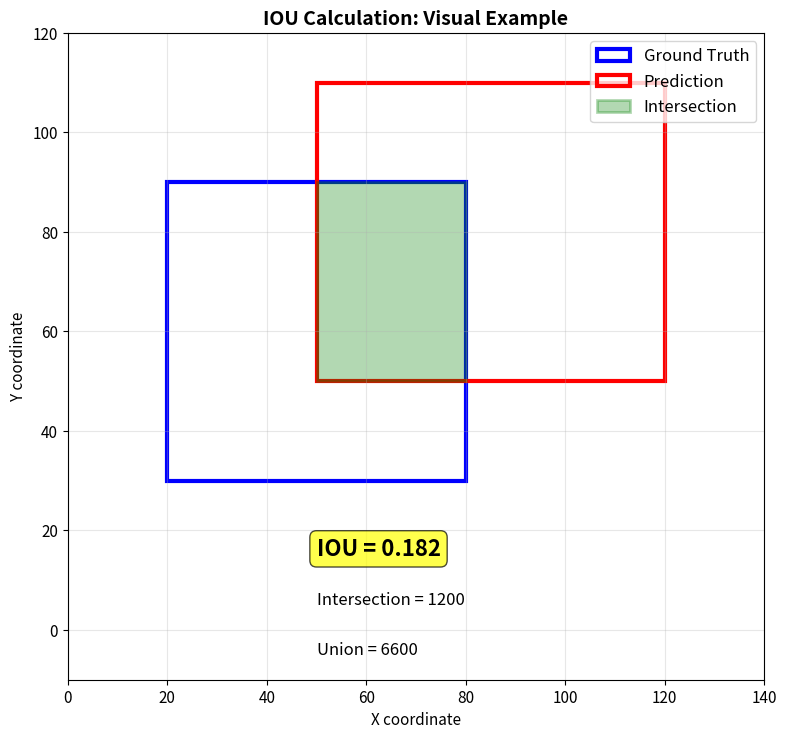
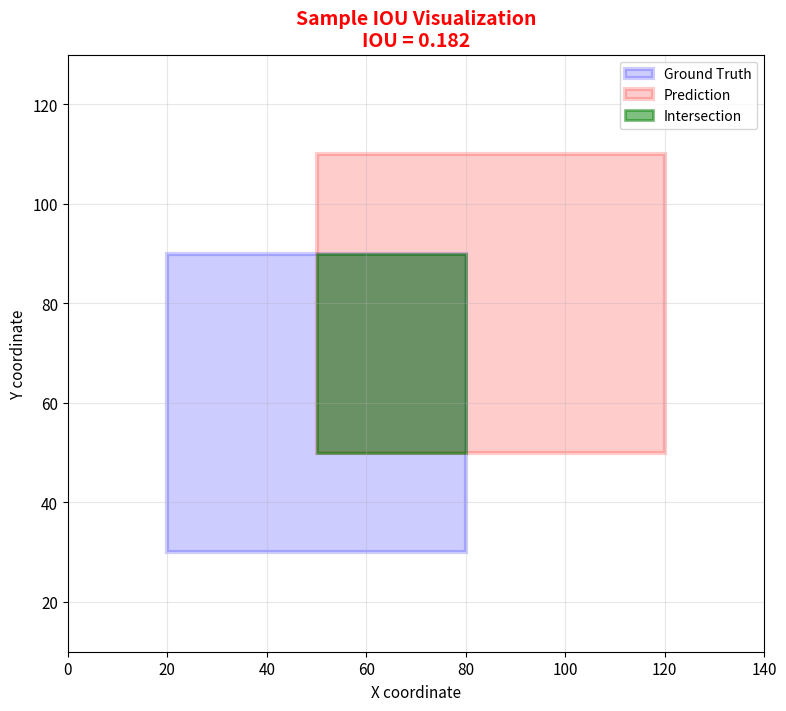
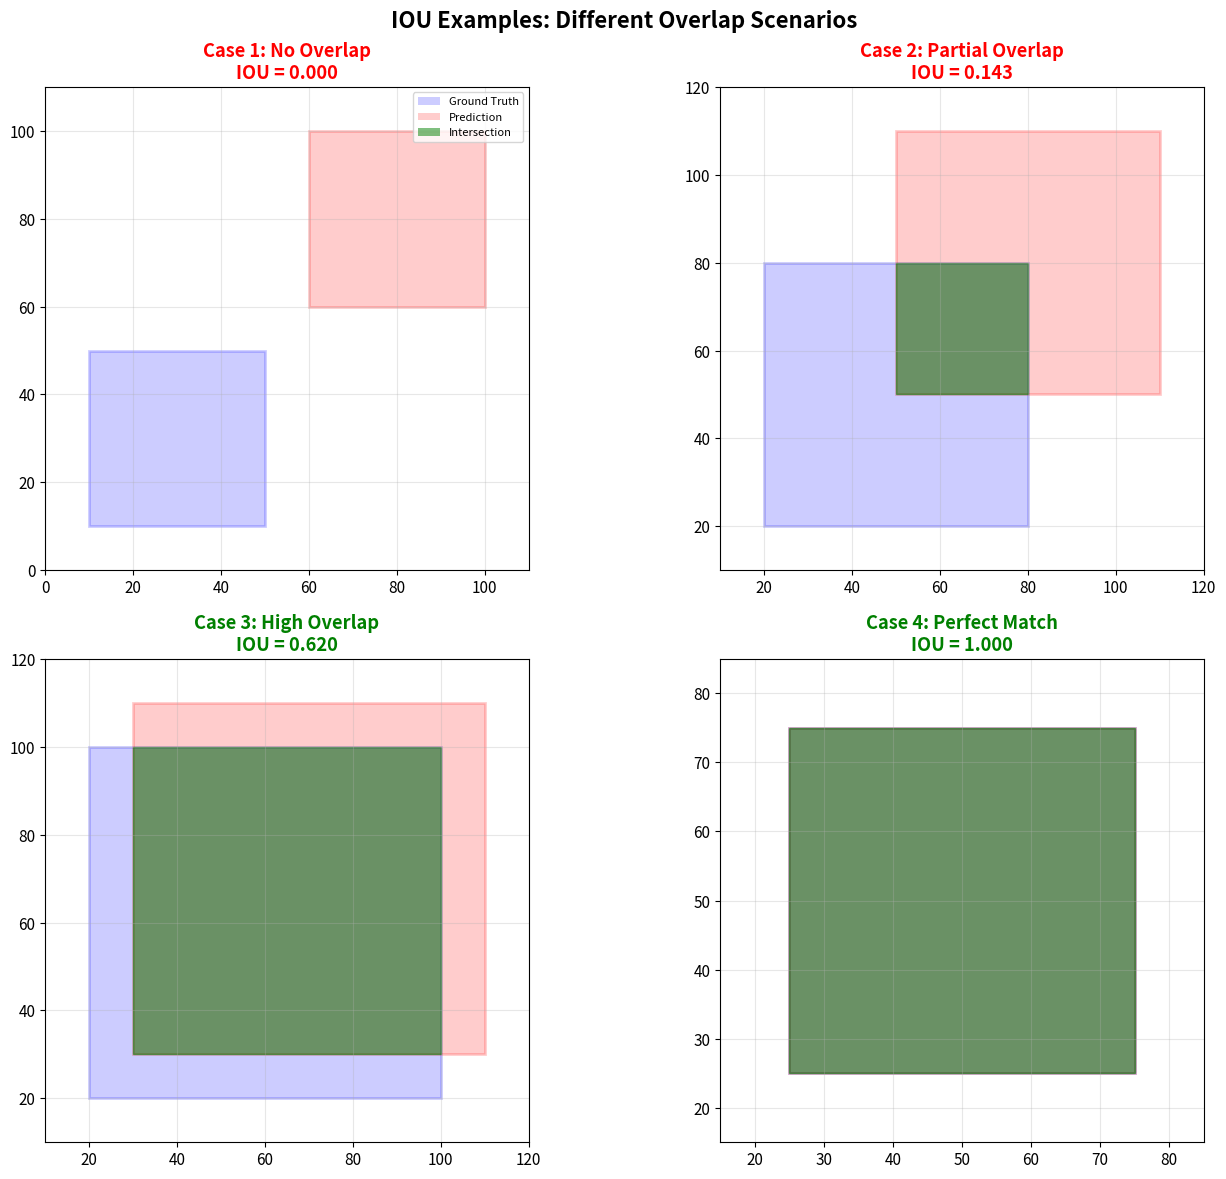
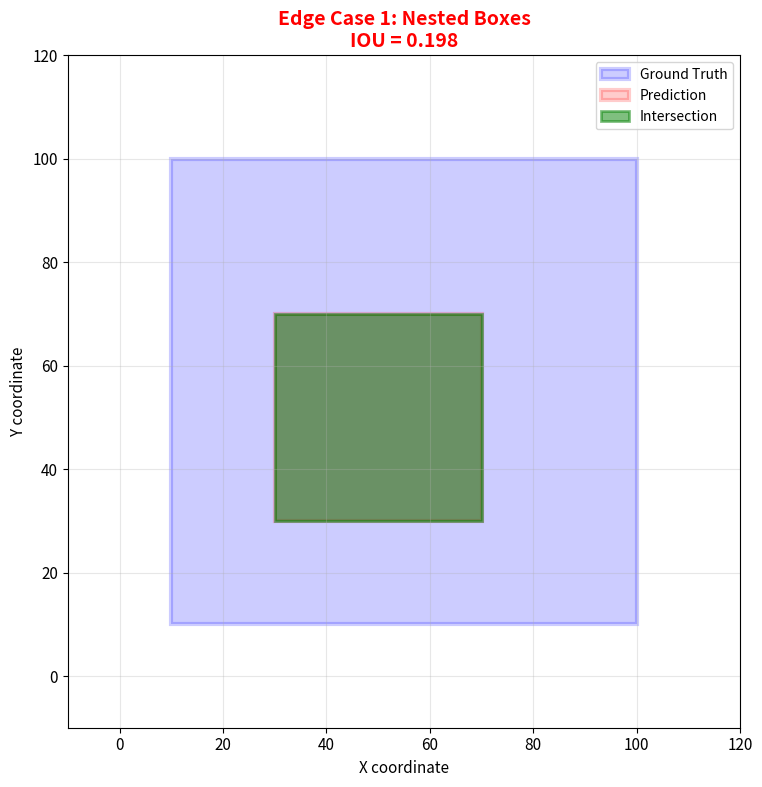
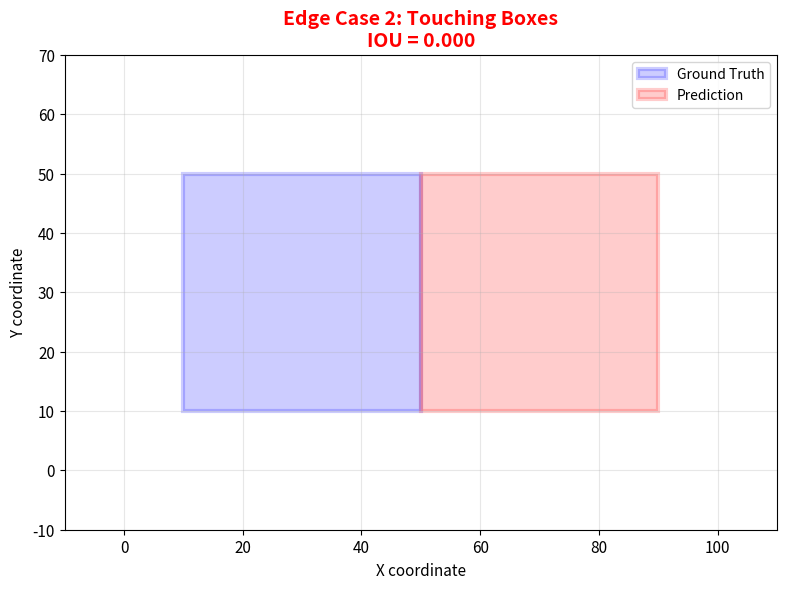
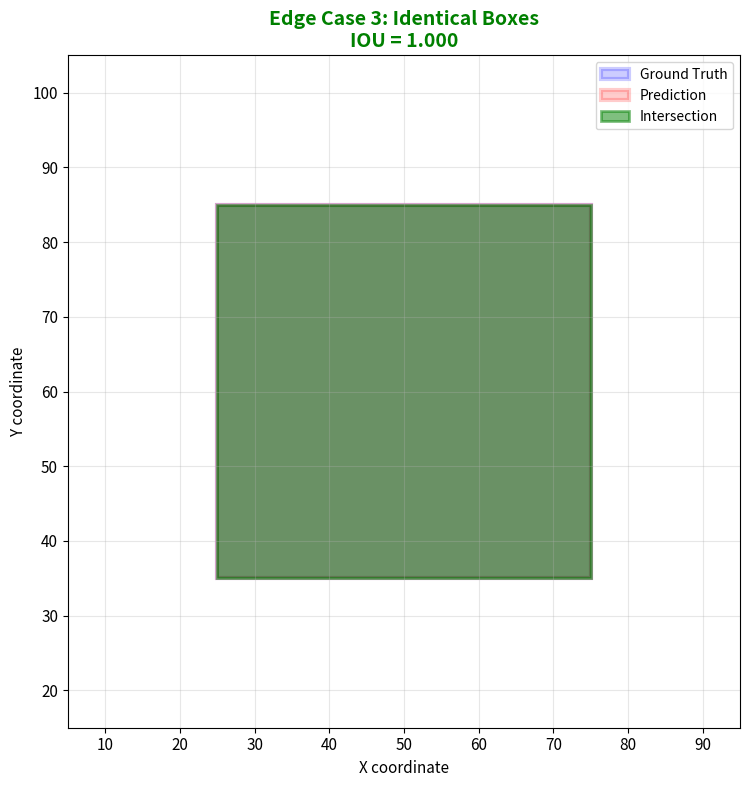
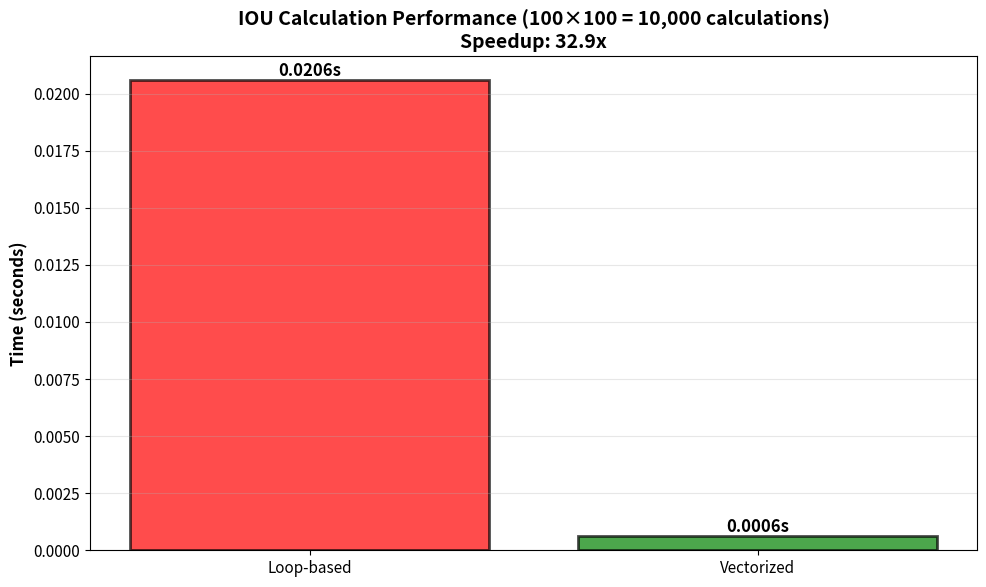

These figures' Python source, in order:
import numpy as np
import matplotlib.pyplot as plt
import matplotlib.patches as patches

# Set random seed for reproducibility
np.random.seed(42)

# Configure matplotlib
plt.rcParams['figure.figsize'] = (10, 6)
plt.rcParams['font.size'] = 11

print("Libraries imported successfully!")
print(f"NumPy version: {np.__version__}")

# Define two overlapping boxes in XYXY format: [x_min, y_min, x_max, y_max]
box1 = [20, 30, 80, 90]  # Blue box (Ground Truth)
box2 = [50, 50, 120, 110]  # Red box (Prediction)

# Calculate intersection coordinates
x_min_inter = max(box1[0], box2[0])  # max(20, 50) = 50
y_min_inter = max(box1[1], box2[1])  # max(30, 50) = 50
x_max_inter = min(box1[2], box2[2])  # min(80, 120) = 80
y_max_inter = min(box1[3], box2[3])  # min(90, 110) = 90

# Calculate areas
inter_width = x_max_inter - x_min_inter  # 80 - 50 = 30
inter_height = y_max_inter - y_min_inter  # 90 - 50 = 40
intersection = inter_width * inter_height  # 30 * 40 = 1200

area1 = (box1[2] - box1[0]) * (box1[3] - box1[1])  # 60 * 60 = 3600
area2 = (box2[2] - box2[0]) * (box2[3] - box2[1])  # 70 * 60 = 4200

union = area1 + area2 - intersection  # 3600 + 4200 - 1200 = 6600

iou = intersection / union  # 1200 / 6600 ≈ 0.182

# Visualize
fig, ax = plt.subplots(1, 1, figsize=(8, 8))

# Draw box1 (Ground Truth - Blue)
rect1 = patches.Rectangle((box1[0], box1[1]), box1[2]-box1[0], box1[3]-box1[1],
                          linewidth=3, edgecolor='blue', facecolor='none', label='Ground Truth')
ax.add_patch(rect1)

# Draw box2 (Prediction - Red)
rect2 = patches.Rectangle((box2[0], box2[1]), box2[2]-box2[0], box2[3]-box2[1],
                          linewidth=3, edgecolor='red', facecolor='none', label='Prediction')
ax.add_patch(rect2)

# Draw intersection (Green fill)
rect_inter = patches.Rectangle((x_min_inter, y_min_inter), inter_width, inter_height,
                               linewidth=2, edgecolor='green', facecolor='green', 
                               alpha=0.3, label='Intersection')
ax.add_patch(rect_inter)

# Add text annotations
ax.text(50, 15, f'IOU = {iou:.3f}', fontsize=16, fontweight='bold', 
        bbox=dict(boxstyle='round', facecolor='yellow', alpha=0.7))
ax.text(50, 5, f'Intersection = {intersection}', fontsize=12)
ax.text(50, -5, f'Union = {union}', fontsize=12)

ax.set_xlim(0, 140)
ax.set_ylim(-10, 120)
ax.set_aspect('equal')
ax.legend(loc='upper right', fontsize=12)
ax.set_title('IOU Calculation: Visual Example', fontsize=14, fontweight='bold')
ax.grid(True, alpha=0.3)
ax.set_xlabel('X coordinate')
ax.set_ylabel('Y coordinate')

plt.tight_layout()
plt.show()

print(f"\nManual Calculation Results:")
print(f"Box 1 Area: {area1}")
print(f"Box 2 Area: {area2}")
print(f"Intersection Area: {intersection}")
print(f"Union Area: {union}")
print(f"IOU: {iou:.4f}")

def calculate_iou(box1, box2):
    """
    Calculate IOU between two boxes in XYXY format
    
    Args:
        box1: [x_min, y_min, x_max, y_max] - Ground truth or first box
        box2: [x_min, y_min, x_max, y_max] - Prediction or second box
    
    Returns:
        iou: float between 0 and 1
    """
    # Step 1: Calculate intersection coordinates
    # The intersection rectangle has:
    # - Top-left corner at the maximum of the two top-left corners
    # - Bottom-right corner at the minimum of the two bottom-right corners
    x_min_inter = max(box1[0], box2[0])
    y_min_inter = max(box1[1], box2[1])
    x_max_inter = min(box1[2], box2[2])
    y_max_inter = min(box1[3], box2[3])
    
    # Step 2: Calculate intersection area
    # Use max(0, ...) to handle non-overlapping boxes
    inter_width = max(0, x_max_inter - x_min_inter)
    inter_height = max(0, y_max_inter - y_min_inter)
    intersection = inter_width * inter_height
    
    # Step 3: Calculate individual box areas
    area1 = (box1[2] - box1[0]) * (box1[3] - box1[1])
    area2 = (box2[2] - box2[0]) * (box2[3] - box2[1])
    
    # Step 4: Calculate union area
    # Union = Area1 + Area2 - Intersection
    # (We subtract intersection because it's counted twice in Area1 + Area2)
    union = area1 + area2 - intersection
    
    # Step 5: Calculate IOU
    # Handle edge case where union is 0 to avoid division by zero
    iou = intersection / union if union > 0 else 0
    
    return iou

# Test the function
test_box1 = [20, 30, 80, 90]
test_box2 = [50, 50, 120, 110]
test_iou = calculate_iou(test_box1, test_box2)

print(f"Test IOU: {test_iou:.4f}")
print("\nFunction implementation successful!")

# Define test cases
print("IOU Test Cases\n" + "="*50)

# Test Case 1: No overlap (IOU = 0.0)
box1_case1 = [10, 10, 50, 50]
box2_case1 = [60, 60, 100, 100]
iou_case1 = calculate_iou(box1_case1, box2_case1)
print(f"\nTest Case 1: No Overlap")
print(f"Box 1: {box1_case1}")
print(f"Box 2: {box2_case1}")
print(f"IOU: {iou_case1:.4f} (Expected: 0.0000)")

# Test Case 2: Partial overlap (~0.3)
box1_case2 = [20, 20, 80, 80]
box2_case2 = [50, 50, 110, 110]
iou_case2 = calculate_iou(box1_case2, box2_case2)
print(f"\nTest Case 2: Partial Overlap")
print(f"Box 1: {box1_case2}")
print(f"Box 2: {box2_case2}")
print(f"IOU: {iou_case2:.4f} (Expected: ~0.14)")

# Test Case 3: High overlap (~0.7)
box1_case3 = [20, 20, 100, 100]
box2_case3 = [30, 30, 110, 110]
iou_case3 = calculate_iou(box1_case3, box2_case3)
print(f"\nTest Case 3: High Overlap")
print(f"Box 1: {box1_case3}")
print(f"Box 2: {box2_case3}")
print(f"IOU: {iou_case3:.4f} (Expected: ~0.61)")

# Test Case 4: Perfect match (IOU = 1.0)
box1_case4 = [25, 25, 75, 75]
box2_case4 = [25, 25, 75, 75]
iou_case4 = calculate_iou(box1_case4, box2_case4)
print(f"\nTest Case 4: Perfect Match")
print(f"Box 1: {box1_case4}")
print(f"Box 2: {box2_case4}")
print(f"IOU: {iou_case4:.4f} (Expected: 1.0000)")

print("\n" + "="*50)
print("All test cases completed!")

def visualize_iou(box1, box2, title="IOU Visualization"):
    """
    Draw boxes and show IOU value with visual representation
    
    Args:
        box1: [x_min, y_min, x_max, y_max] - Ground truth (blue)
        box2: [x_min, y_min, x_max, y_max] - Prediction (red)
        title: Title for the plot
    """
    # Calculate IOU
    iou = calculate_iou(box1, box2)
    
    # Calculate intersection coordinates
    x_min_inter = max(box1[0], box2[0])
    y_min_inter = max(box1[1], box2[1])
    x_max_inter = min(box1[2], box2[2])
    y_max_inter = min(box1[3], box2[3])
    
    inter_width = max(0, x_max_inter - x_min_inter)
    inter_height = max(0, y_max_inter - y_min_inter)
    
    # Create figure
    fig, ax = plt.subplots(1, 1, figsize=(8, 8))
    
    # Draw box1 (Ground Truth - Blue)
    rect1 = patches.Rectangle((box1[0], box1[1]), box1[2]-box1[0], box1[3]-box1[1],
                              linewidth=3, edgecolor='blue', facecolor='blue', 
                              alpha=0.2, label='Ground Truth')
    ax.add_patch(rect1)
    
    # Draw box2 (Prediction - Red)
    rect2 = patches.Rectangle((box2[0], box2[1]), box2[2]-box2[0], box2[3]-box2[1],
                              linewidth=3, edgecolor='red', facecolor='red', 
                              alpha=0.2, label='Prediction')
    ax.add_patch(rect2)
    
    # Draw intersection (Green fill)
    if inter_width > 0 and inter_height > 0:
        rect_inter = patches.Rectangle((x_min_inter, y_min_inter), inter_width, inter_height,
                                       linewidth=2, edgecolor='green', facecolor='green', 
                                       alpha=0.5, label='Intersection')
        ax.add_patch(rect_inter)
    
    # Set plot limits with padding
    all_x = [box1[0], box1[2], box2[0], box2[2]]
    all_y = [box1[1], box1[3], box2[1], box2[3]]
    padding = 20
    ax.set_xlim(min(all_x) - padding, max(all_x) + padding)
    ax.set_ylim(min(all_y) - padding, max(all_y) + padding)
    
    # Add IOU value as title
    color = 'green' if iou > 0.5 else 'orange' if iou > 0.3 else 'red'
    ax.set_title(f"{title}\nIOU = {iou:.3f}", fontsize=14, fontweight='bold', color=color)
    
    ax.set_aspect('equal')
    ax.legend(loc='upper right', fontsize=10)
    ax.grid(True, alpha=0.3)
    ax.set_xlabel('X coordinate')
    ax.set_ylabel('Y coordinate')
    
    plt.tight_layout()
    plt.show()

# Test the visualization function
print("Testing visualization function...")
visualize_iou([20, 30, 80, 90], [50, 50, 120, 110], "Sample IOU Visualization")

# Visualize all 4 test cases in a 2x2 grid
fig, axes = plt.subplots(2, 2, figsize=(14, 12))
fig.suptitle('IOU Examples: Different Overlap Scenarios', fontsize=16, fontweight='bold')

test_cases = [
    ([10, 10, 50, 50], [60, 60, 100, 100], "Case 1: No Overlap"),
    ([20, 20, 80, 80], [50, 50, 110, 110], "Case 2: Partial Overlap"),
    ([20, 20, 100, 100], [30, 30, 110, 110], "Case 3: High Overlap"),
    ([25, 25, 75, 75], [25, 25, 75, 75], "Case 4: Perfect Match")
]

for idx, (box1, box2, case_title) in enumerate(test_cases):
    ax = axes[idx // 2, idx % 2]
    
    # Calculate IOU
    iou = calculate_iou(box1, box2)
    
    # Calculate intersection
    x_min_inter = max(box1[0], box2[0])
    y_min_inter = max(box1[1], box2[1])
    x_max_inter = min(box1[2], box2[2])
    y_max_inter = min(box1[3], box2[3])
    inter_width = max(0, x_max_inter - x_min_inter)
    inter_height = max(0, y_max_inter - y_min_inter)
    
    # Draw boxes
    rect1 = patches.Rectangle((box1[0], box1[1]), box1[2]-box1[0], box1[3]-box1[1],
                              linewidth=2, edgecolor='blue', facecolor='blue', alpha=0.2)
    ax.add_patch(rect1)
    
    rect2 = patches.Rectangle((box2[0], box2[1]), box2[2]-box2[0], box2[3]-box2[1],
                              linewidth=2, edgecolor='red', facecolor='red', alpha=0.2)
    ax.add_patch(rect2)
    
    # Draw intersection if exists
    if inter_width > 0 and inter_height > 0:
        rect_inter = patches.Rectangle((x_min_inter, y_min_inter), inter_width, inter_height,
                                       linewidth=1, edgecolor='green', facecolor='green', alpha=0.5)
        ax.add_patch(rect_inter)
    
    # Set plot properties
    all_coords = box1 + box2
    padding = 10
    ax.set_xlim(min(all_coords[::2]) - padding, max(all_coords[::2]) + padding)
    ax.set_ylim(min(all_coords[1::2]) - padding, max(all_coords[1::2]) + padding)
    ax.set_aspect('equal')
    ax.grid(True, alpha=0.3)
    
    color = 'green' if iou > 0.5 else 'orange' if iou > 0.3 else 'red'
    ax.set_title(f"{case_title}\nIOU = {iou:.3f}", fontweight='bold', color=color)
    
    # Add legend to first subplot only
    if idx == 0:
        ax.legend([patches.Patch(facecolor='blue', alpha=0.2),
                  patches.Patch(facecolor='red', alpha=0.2),
                  patches.Patch(facecolor='green', alpha=0.5)],
                 ['Ground Truth', 'Prediction', 'Intersection'],
                 loc='upper right', fontsize=8)

plt.tight_layout()
plt.show()

print("\nIOU Values Summary:")
for idx, (box1, box2, case_title) in enumerate(test_cases):
    iou = calculate_iou(box1, box2)
    print(f"{case_title}: IOU = {iou:.4f}")

print("IOU Edge Cases\n" + "="*60)

# Edge Case 1: Nested boxes (one completely inside another)
print("\nEdge Case 1: Nested Boxes (Small box inside larger box)")
box_outer = [10, 10, 100, 100]  # Large box
box_inner = [30, 30, 70, 70]    # Small box completely inside
iou_nested = calculate_iou(box_outer, box_inner)

area_outer = (box_outer[2] - box_outer[0]) * (box_outer[3] - box_outer[1])
area_inner = (box_inner[2] - box_inner[0]) * (box_inner[3] - box_inner[1])

print(f"Outer box: {box_outer}, Area = {area_outer}")
print(f"Inner box: {box_inner}, Area = {area_inner}")
print(f"IOU: {iou_nested:.4f}")
print(f"Note: IOU = {area_inner}/{area_outer} = {area_inner/area_outer:.4f}")
print("     Intersection = smaller box area, Union = larger box area")

visualize_iou(box_outer, box_inner, "Edge Case 1: Nested Boxes")

# Edge Case 2: Touching boxes (share edge, IOU = 0)
print("\nEdge Case 2: Touching Boxes (Share edge but no area overlap)")
box_left = [10, 10, 50, 50]
box_right = [50, 10, 90, 50]  # Shares right edge of left box
iou_touching = calculate_iou(box_left, box_right)

print(f"Left box: {box_left}")
print(f"Right box: {box_right}")
print(f"IOU: {iou_touching:.4f}")
print("Note: Boxes share an edge but have zero area overlap")

visualize_iou(box_left, box_right, "Edge Case 2: Touching Boxes")

# Edge Case 3: Identical boxes (IOU = 1.0)
print("\nEdge Case 3: Identical Boxes")
box_identical1 = [25, 35, 75, 85]
box_identical2 = [25, 35, 75, 85]
iou_identical = calculate_iou(box_identical1, box_identical2)

print(f"Box 1: {box_identical1}")
print(f"Box 2: {box_identical2}")
print(f"IOU: {iou_identical:.4f}")
print("Note: Intersection = Union, therefore IOU = 1.0")

visualize_iou(box_identical1, box_identical2, "Edge Case 3: Identical Boxes")

print("\n" + "="*60)
print("Edge case analysis complete!")

def calculate_iou_batch(boxes1, boxes2):
    """
    Calculate IOU between N boxes and M boxes using NumPy broadcasting
    Much faster than loops for large number of boxes
    
    Args:
        boxes1: (N, 4) array in XYXY format
        boxes2: (M, 4) array in XYXY format
    
    Returns:
        iou_matrix: (N, M) array of IOU values
        where iou_matrix[i, j] = IOU between boxes1[i] and boxes2[j]
    """
    # Convert to numpy arrays
    boxes1 = np.array(boxes1)
    boxes2 = np.array(boxes2)
    
    # Expand dimensions for broadcasting: (N, 1, 4) and (1, M, 4)
    boxes1_expanded = np.expand_dims(boxes1, axis=1)  # (N, 1, 4)
    boxes2_expanded = np.expand_dims(boxes2, axis=0)  # (1, M, 4)
    
    # Calculate intersection coordinates (N, M, 4)
    x_min_inter = np.maximum(boxes1_expanded[:, :, 0], boxes2_expanded[:, :, 0])
    y_min_inter = np.maximum(boxes1_expanded[:, :, 1], boxes2_expanded[:, :, 1])
    x_max_inter = np.minimum(boxes1_expanded[:, :, 2], boxes2_expanded[:, :, 2])
    y_max_inter = np.minimum(boxes1_expanded[:, :, 3], boxes2_expanded[:, :, 3])
    
    # Calculate intersection area (N, M)
    inter_width = np.maximum(0, x_max_inter - x_min_inter)
    inter_height = np.maximum(0, y_max_inter - y_min_inter)
    intersection = inter_width * inter_height
    
    # Calculate individual box areas (N,) and (M,)
    area1 = (boxes1[:, 2] - boxes1[:, 0]) * (boxes1[:, 3] - boxes1[:, 1])
    area2 = (boxes2[:, 2] - boxes2[:, 0]) * (boxes2[:, 3] - boxes2[:, 1])
    
    # Broadcast to (N, M)
    area1 = area1[:, np.newaxis]  # (N, 1)
    area2 = area2[np.newaxis, :]  # (1, M)
    
    # Calculate union (N, M)
    union = area1 + area2 - intersection
    
    # Calculate IOU (N, M)
    iou_matrix = np.where(union > 0, intersection / union, 0)
    
    return iou_matrix

# Test vectorized implementation
print("Testing Vectorized IOU Implementation\n" + "="*60)

# Create sample boxes
ground_truths = np.array([
    [10, 10, 50, 50],
    [60, 60, 100, 100],
    [20, 20, 80, 80]
])

predictions = np.array([
    [15, 15, 55, 55],   # Close to GT 1
    [65, 65, 105, 105], # Close to GT 2
    [25, 25, 85, 85],   # Close to GT 3
    [40, 40, 90, 90]    # Between GT 1 and 3
])

print(f"Ground Truth boxes: {ground_truths.shape[0]}")
print(f"Predicted boxes: {predictions.shape[0]}")
print(f"\nComputing {ground_truths.shape[0]} × {predictions.shape[0]} = {ground_truths.shape[0] * predictions.shape[0]} IOU values...\n")

# Calculate IOU matrix
iou_matrix = calculate_iou_batch(ground_truths, predictions)

print("IOU Matrix (rows=GT, cols=Predictions):")
print("      Pred0   Pred1   Pred2   Pred3")
for i, row in enumerate(iou_matrix):
    print(f"GT{i}:  ", end="")
    for val in row:
        print(f"{val:6.3f}  ", end="")
    print()

# Find best matches
print("\nBest Matches:")
for i, gt_box in enumerate(ground_truths):
    best_pred_idx = np.argmax(iou_matrix[i])
    best_iou = iou_matrix[i, best_pred_idx]
    print(f"GT{i} ← Prediction{best_pred_idx} (IOU = {best_iou:.3f})")

print("\n" + "="*60)
print("Vectorized IOU calculation successful!")

import time

print("Performance Comparison: Loop vs Vectorized IOU\n" + "="*60)

# Generate random boxes
num_boxes = 100
np.random.seed(42)

# Random boxes in range [0, 100]
boxes1 = np.random.randint(0, 80, size=(num_boxes, 2))
boxes1 = np.concatenate([boxes1, boxes1 + np.random.randint(10, 30, size=(num_boxes, 2))], axis=1)

boxes2 = np.random.randint(0, 80, size=(num_boxes, 2))
boxes2 = np.concatenate([boxes2, boxes2 + np.random.randint(10, 30, size=(num_boxes, 2))], axis=1)

print(f"Testing with {num_boxes} boxes vs {num_boxes} boxes")
print(f"Total IOU calculations: {num_boxes * num_boxes} = {num_boxes**2:,}\n")

# Method 1: Loop-based (naive)
print("Method 1: Loop-based implementation")
start_time = time.time()
iou_loop = np.zeros((num_boxes, num_boxes))
for i in range(num_boxes):
    for j in range(num_boxes):
        iou_loop[i, j] = calculate_iou(boxes1[i], boxes2[j])
loop_time = time.time() - start_time
print(f"Time taken: {loop_time:.4f} seconds\n")

# Method 2: Vectorized
print("Method 2: Vectorized implementation")
start_time = time.time()
iou_vectorized = calculate_iou_batch(boxes1, boxes2)
vectorized_time = time.time() - start_time
print(f"Time taken: {vectorized_time:.4f} seconds\n")

# Verify results match
max_diff = np.max(np.abs(iou_loop - iou_vectorized))
print(f"Maximum difference between methods: {max_diff:.10f}")
print(f"Results match: {np.allclose(iou_loop, iou_vectorized)}\n")

# Performance summary
speedup = loop_time / vectorized_time
print("="*60)
print(f"SPEEDUP: {speedup:.1f}x faster with vectorization!")
print(f"Vectorized method is {speedup:.1f} times faster than loops")
print("="*60)

# Visualization of performance
fig, ax = plt.subplots(figsize=(10, 6))
methods = ['Loop-based', 'Vectorized']
times = [loop_time, vectorized_time]
colors = ['red', 'green']

bars = ax.bar(methods, times, color=colors, alpha=0.7, edgecolor='black', linewidth=2)

# Add value labels on bars
for bar, time_val in zip(bars, times):
    height = bar.get_height()
    ax.text(bar.get_x() + bar.get_width()/2., height,
            f'{time_val:.4f}s',
            ha='center', va='bottom', fontsize=12, fontweight='bold')

ax.set_ylabel('Time (seconds)', fontsize=12, fontweight='bold')
ax.set_title(f'IOU Calculation Performance ({num_boxes}×{num_boxes} = {num_boxes**2:,} calculations)\n'
             f'Speedup: {speedup:.1f}x', fontsize=14, fontweight='bold')
ax.grid(axis='y', alpha=0.3)

plt.tight_layout()
plt.show()

print("\nKey Takeaway: Always use vectorized operations for batch processing!")

# Exercise 1: Manual Calculation Verification
print("Exercise 1: Verify Your Manual Calculation\n" + "="*60)

box_a = [10, 10, 50, 50]
box_b = [30, 30, 70, 70]

# TODO: Show your manual calculation work here as comments
# Step 1: Intersection coordinates
# x_min_inter = max(10, 30) = ?
# y_min_inter = max(10, 30) = ?
# x_max_inter = min(50, 70) = ?
# y_max_inter = min(50, 70) = ?

# Step 2: Intersection area
# inter_width = ? - ? = ?
# inter_height = ? - ? = ?
# intersection = ? × ? = ?

# Step 3: Individual areas
# area_a = (50-10) × (50-10) = ?
# area_b = (70-30) × (70-30) = ?

# Step 4: Union
# union = ? + ? - ? = ?

# Step 5: IOU
# iou = ? / ? = ?

# Verify with function
iou_calculated = calculate_iou(box_a, box_b)
print(f"Function result: IOU = {iou_calculated:.4f}")
print("\nDid your manual calculation match? ___________")

# Exercise 3: Best Match Selection
print("Exercise 3: Find Best Prediction Match\n" + "="*60)

ground_truth = [20, 20, 80, 80]

predictions = [
    [25, 25, 85, 85],     # Prediction 0
    [10, 10, 40, 40],     # Prediction 1  
    [50, 50, 100, 100],   # Prediction 2
    [15, 15, 75, 75],     # Prediction 3
    [100, 100, 150, 150]  # Prediction 4
]

# TODO: Calculate IOU for each prediction
# TODO: Find the best match
# TODO: Visualize the best match

print("TODO: Complete this exercise")

# Exercise 4: XYWH Format Implementation
print("Exercise 4: IOU for XYWH Format\n" + "="*60)

def calculate_iou_xywh(box1_xywh, box2_xywh):
    """
    Calculate IOU for boxes in XYWH format
    
    Args:
        box1_xywh: [center_x, center_y, width, height]
        box2_xywh: [center_x, center_y, width, height]
    
    Returns:
        iou: float between 0 and 1
    """
    # TODO: Convert XYWH to XYXY format
    # Hint: x_min = center_x - width/2, x_max = center_x + width/2
    
    pass

# Test cases
box1_xywh = [50, 50, 40, 40]  # center at (50,50), size 40×40
box2_xywh = [60, 60, 40, 40]  # center at (60,60), size 40×40

# TODO: Calculate and print IOU
print("TODO: Implement this function")